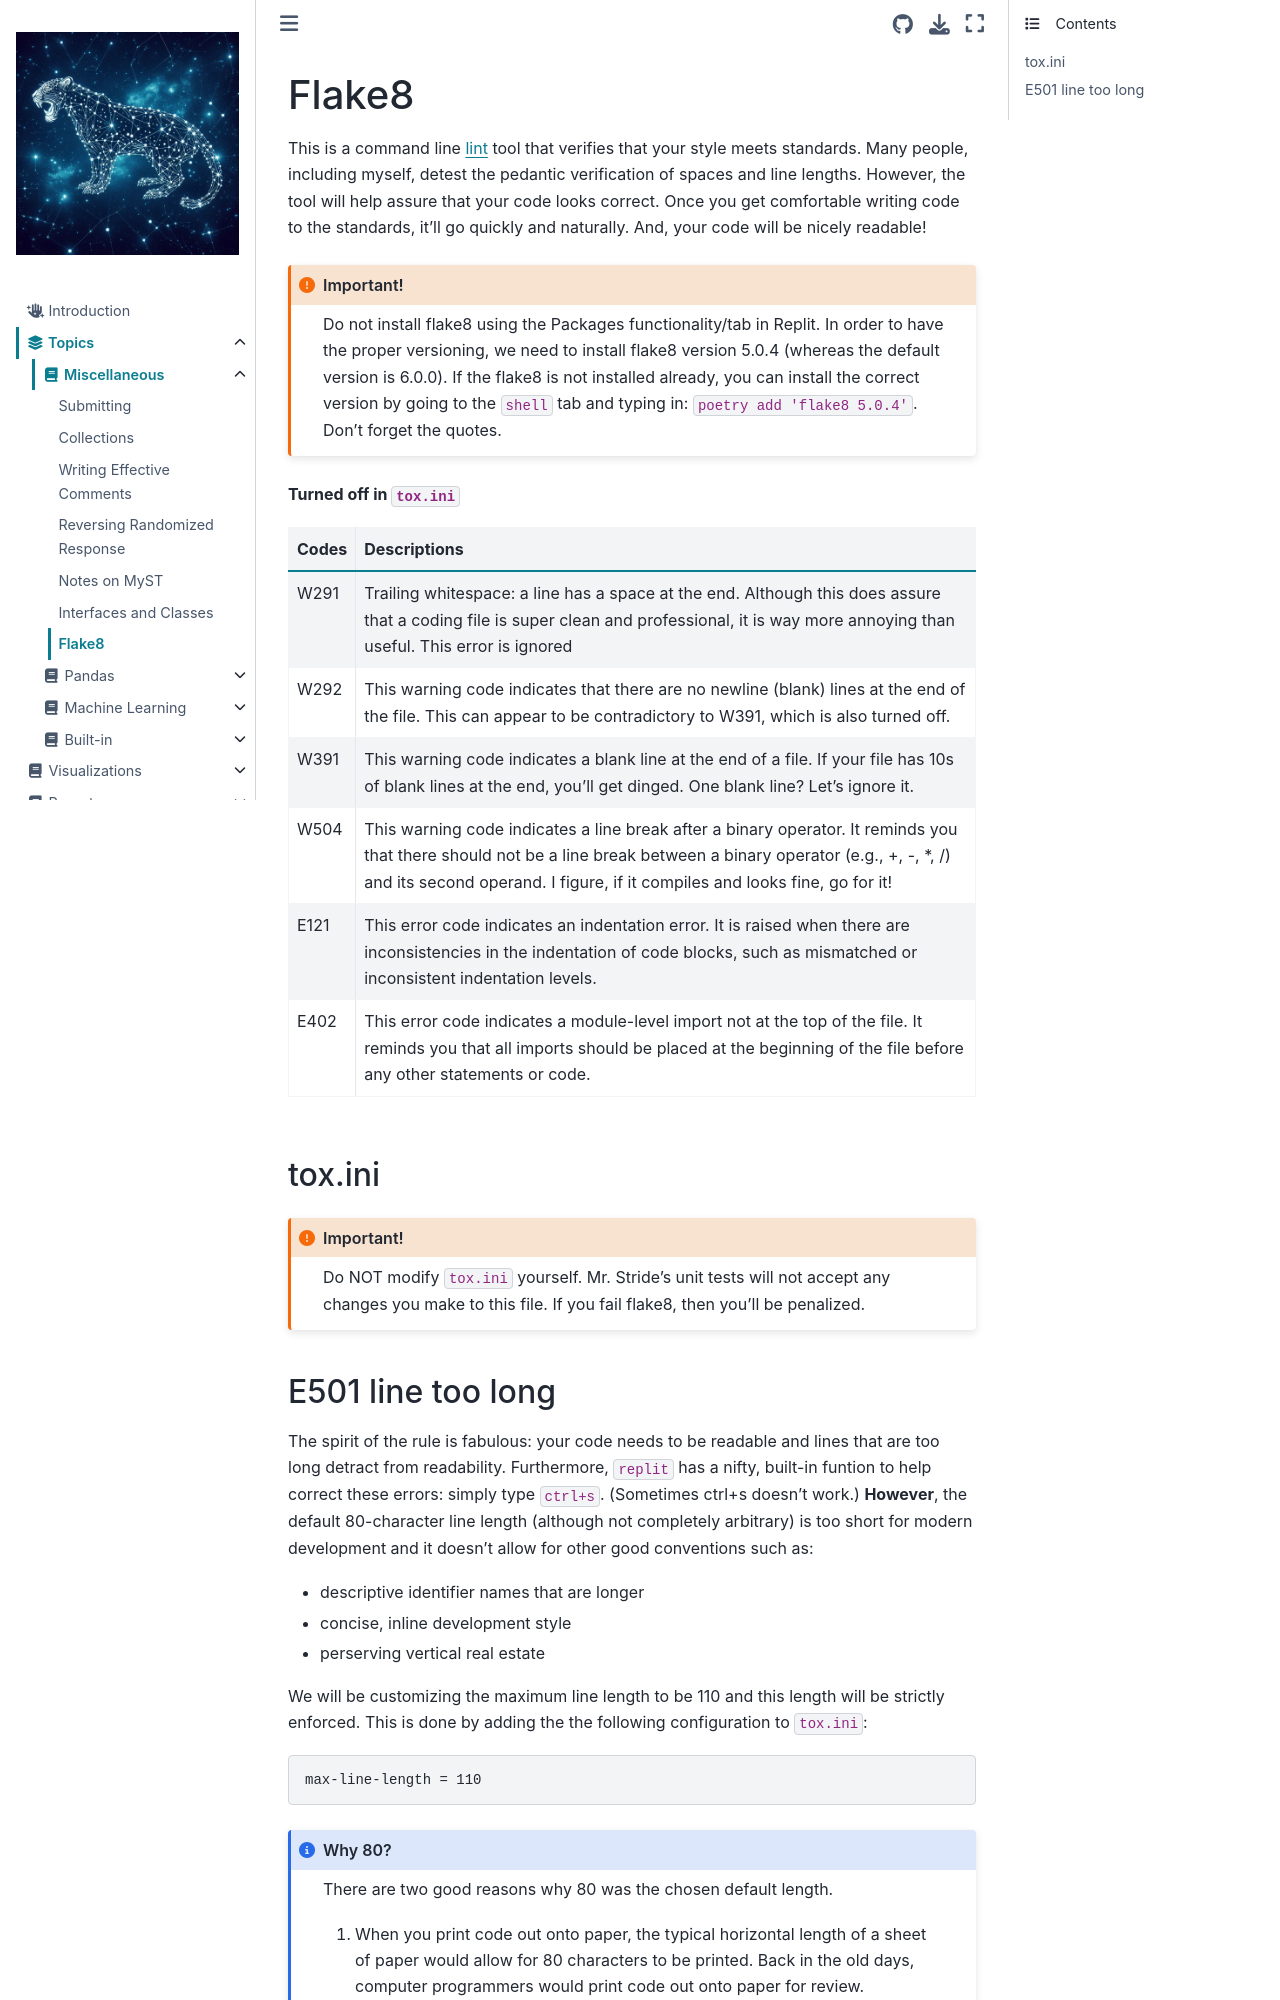

repository: jeffstride/idp · page: Topics/misc/flake8.html · generator: jekyll

# Flake8
This is a command line <a href="https://en.wikipedia.org/wiki/Lint_(software)" target="_blank">lint</a> tool that verifies that your style meets standards.
Many people, including myself, detest the pedantic verification of spaces and line lengths.
However, the tool will help assure that your code looks correct. Once you get
comfortable writing code to the standards, it'll go quickly and naturally. And, your code will be nicely readable!  

```{admonition} Important!
:class: important
Do not install flake8 using the Packages functionality/tab in Replit. In order to have the proper versioning, we need to
install flake8 version 5.0.4 (whereas the default version is 6.0.0). If the flake8 is not installed already, you can
install the correct version by going to the `shell` tab and typing in: `poetry add 'flake8 5.0.4'`. Don't forget the quotes.
```

**Turned off in `tox.ini`**
|Codes|Descriptions|
|-----|------------|
|W291|Trailing whitespace: a line has a space at the end. Although this does assure that a coding file is super clean and professional, it is way more annoying than useful. This error is ignored|
|W292| This warning code indicates that there are no newline (blank) lines at the end of the file. This can appear to be contradictory to W391, which is also turned off.|
|W391| This warning code indicates a blank line at the end of a file. If your file has 10s of blank lines at the end, you'll get dinged. One blank line? Let's ignore it.|
|W504| This warning code indicates a line break after a binary operator. It reminds you that there should not be a line break between a binary operator (e.g., +, -, *, /) and its second operand. I figure, if it compiles and looks fine, go for it!|
|E121| This error code indicates an indentation error. It is raised when there are inconsistencies in the indentation of code blocks, such as mismatched or inconsistent indentation levels.|
|E402| This error code indicates a module-level import not at the top of the file. It reminds you that all imports should be placed at the beginning of the file before any other statements or code.|

## tox.ini
```{admonition} Important!
:class: important
Do NOT modify `tox.ini` yourself. Mr. Stride's unit tests will not accept any changes you make to this file.
If you fail flake8, then you'll be penalized.  
```
